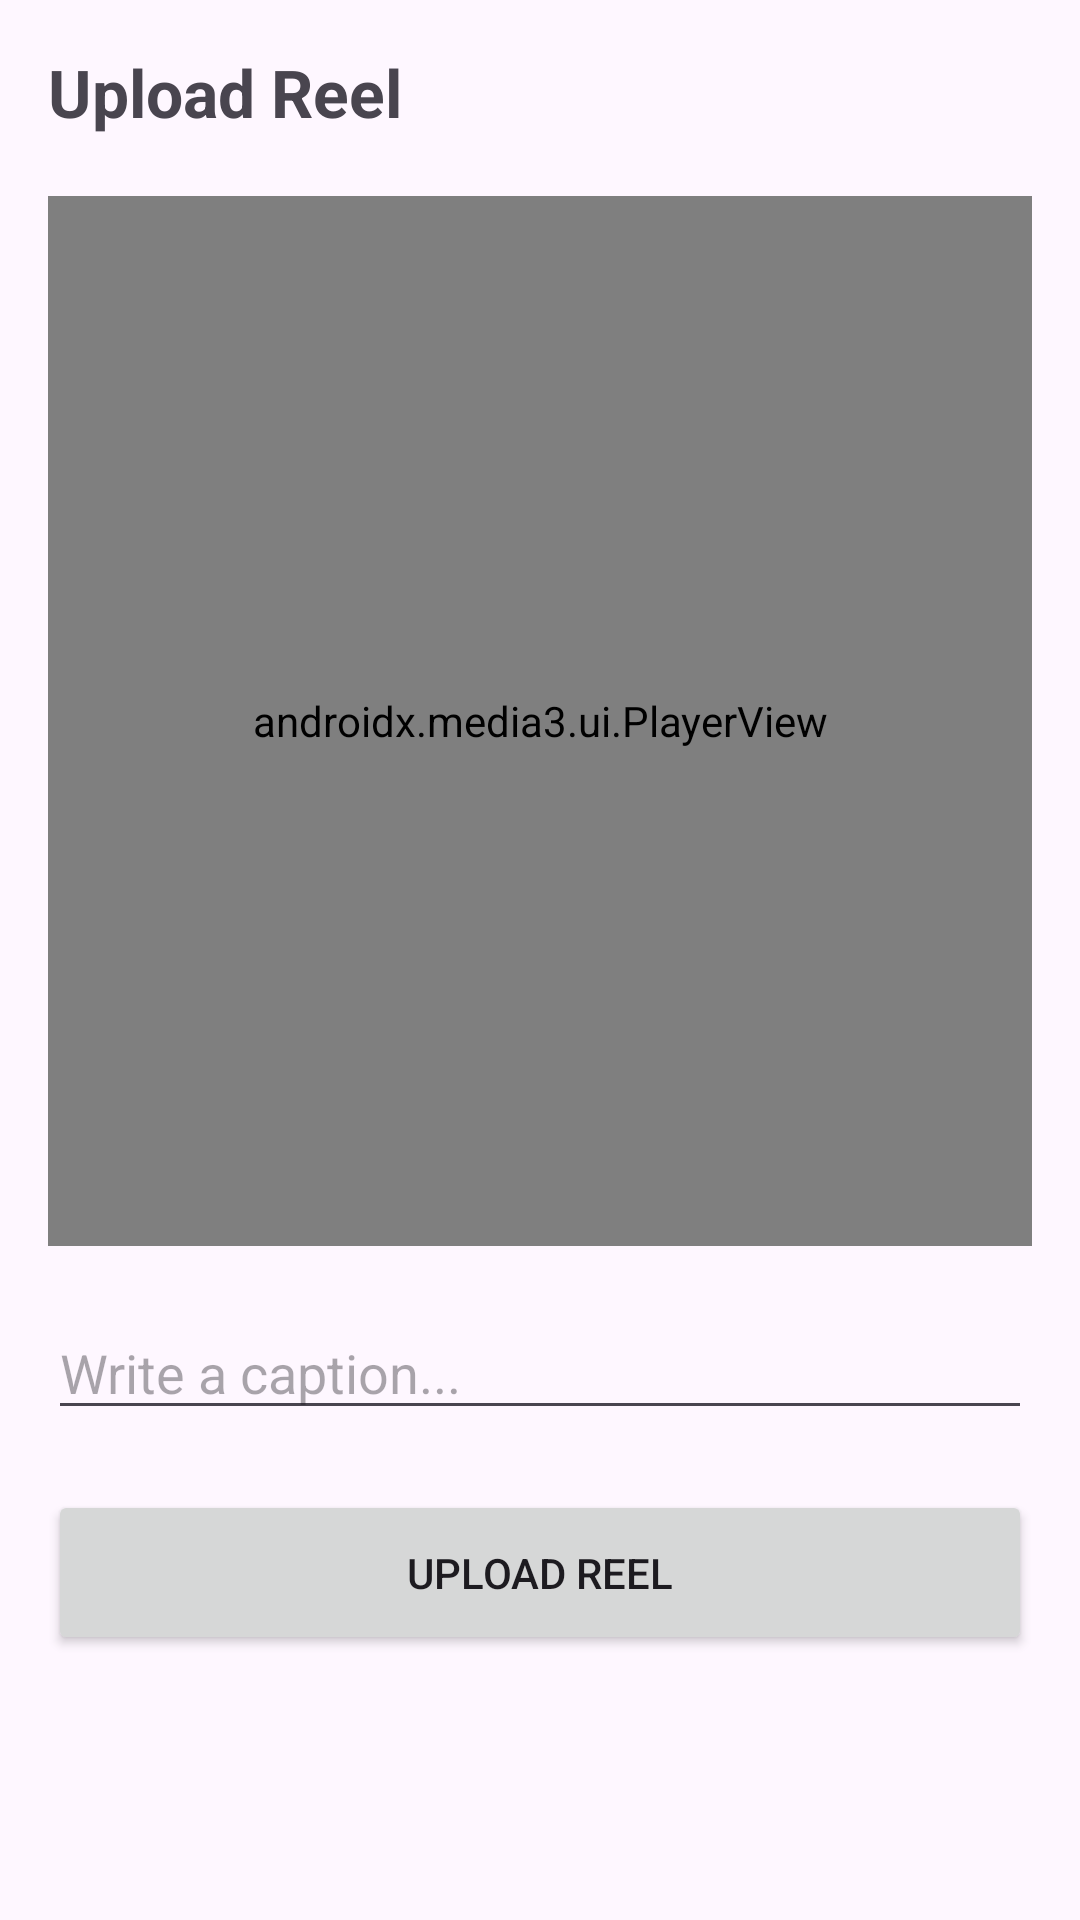

The Android layout XML behind this screen, and the referenced resources:
<!-- AndroidManifest.xml: application theme Theme.Trendora -->
<!-- res/layout/activity_upload.xml -->
<?xml version="1.0" encoding="utf-8"?>
<ScrollView xmlns:android="http://schemas.android.com/apk/res/android"
    android:layout_width="match_parent"
    android:layout_height="match_parent"
    android:fillViewport="true">

    <LinearLayout
        android:layout_width="match_parent"
        android:layout_height="wrap_content"
        android:orientation="vertical"
        android:padding="16dp">

        <TextView
            android:layout_width="wrap_content"
            android:layout_height="wrap_content"
            android:text="Upload Reel"
            android:textSize="22sp"
            android:textStyle="bold"/>

        <androidx.media3.ui.PlayerView
            android:id="@+id/videoPreview"
            android:layout_width="match_parent"
            android:layout_height="350dp"
            android:layout_marginTop="20dp"/>

        <EditText
            android:id="@+id/etCaption"
            android:layout_width="match_parent"
            android:layout_height="wrap_content"
            android:hint="Write a caption..."
            android:layout_marginTop="20dp"/>

        <Button
            android:id="@+id/btnUpload"
            android:layout_width="match_parent"
            android:layout_height="55dp"
            android:text="Upload Reel"
            android:layout_marginTop="20dp"/>

    </LinearLayout>

</ScrollView>
<!-- resources referenced by this layout -->
<resources>
  <style name="Theme.Trendora" parent="Base.Theme.Trendora" />
  <style name="Base.Theme.Trendora" parent="Theme.Material3.DayNight.NoActionBar">
          
          
      </style>
</resources>
